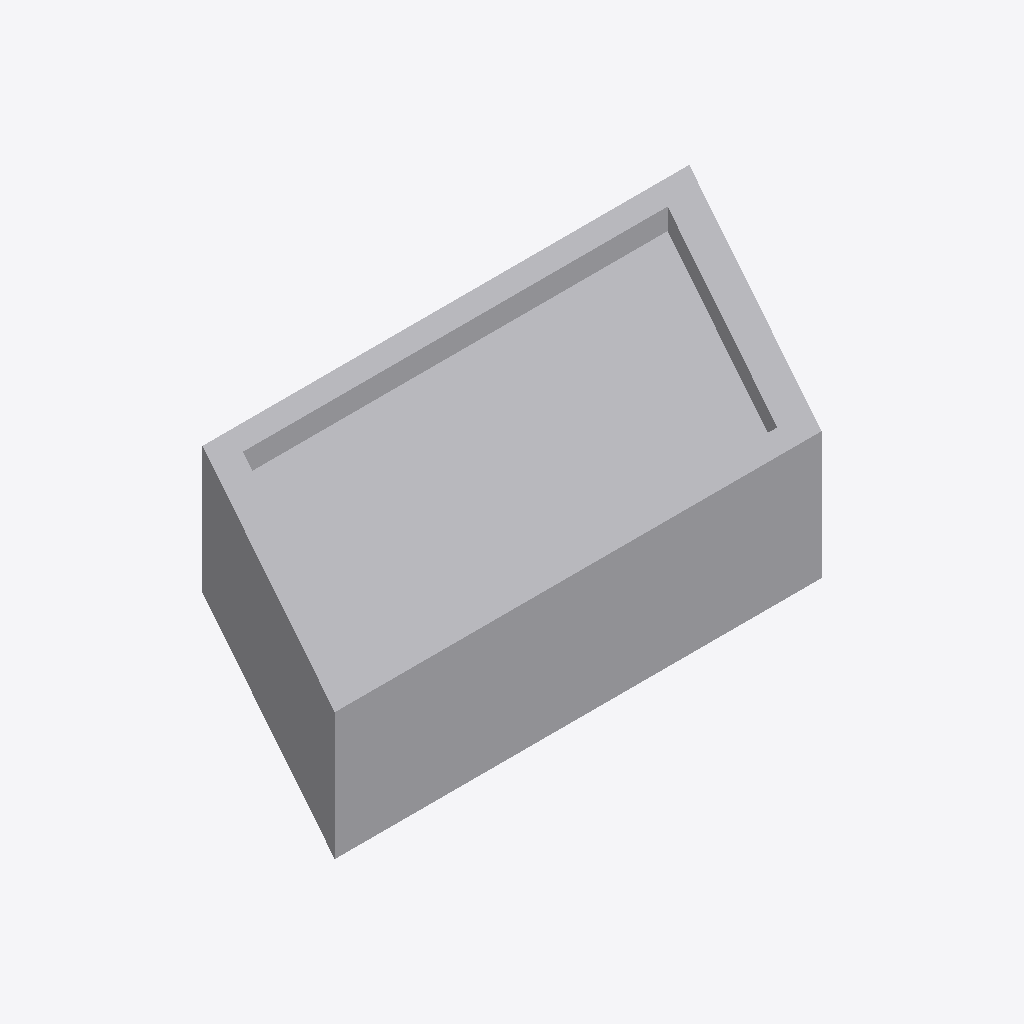
Isometric view of an IFC building model (IFC-SPF (STEP), schema IFC4, length unit metre), seen from the south-west, elements coloured by IFC class: 1 other element (light grey).
Extent 1.5 m × 0.7 m × 0.3 m (x, y, z). Elements (1): 1 IfcBuildingElementProxy.

HEADER;
FILE_DESCRIPTION(('ViewDefinition [ReferenceView_V1.2]','ExchangeRequirement [Architecture]'),'2;1');
FILE_NAME('2018_01','2022-07-15T13:55:04',(''),(''),'ODA IFC SDK 22.8','22.1.30.34 - Exporter 22.5.0.0 - Alternative Ben','');
FILE_SCHEMA(('IFC4'));
ENDSEC;
DATA;
#94=IFCPROJECT('3nLKYAeiD5mw80KZFf_uSC',#20,'CAD-CAM-example-model01',$,$,'','Projekt  Status',(#89),#86);
#97=IFCSITE('3nLKYAeiD5mw80KZFf_uSE',#20,'Default',$,$,#96,$,$,.ELEMENT.,(48,8,15,359802),(11,34,47,783432),0.0,$,$);
#132=IFCBUILDINGELEMENTPROXY('0VzDJjhVb1693_6mEPp5LN',#20,'Modul_Geom:Modul_Geom:2475078',$,'Modul_Geom:Modul_Geom',#131,#129,'2475078',.NOTDEFINED.);
ENDSEC;
